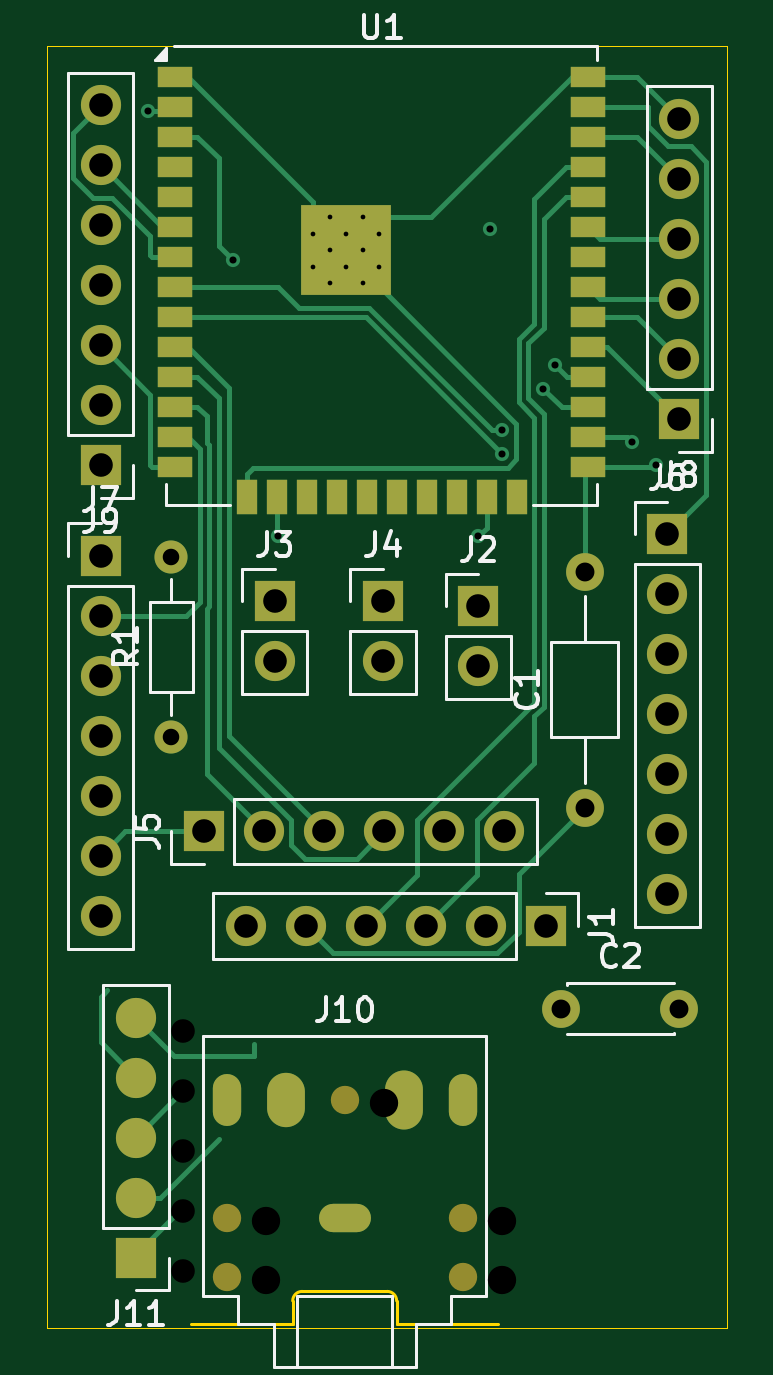
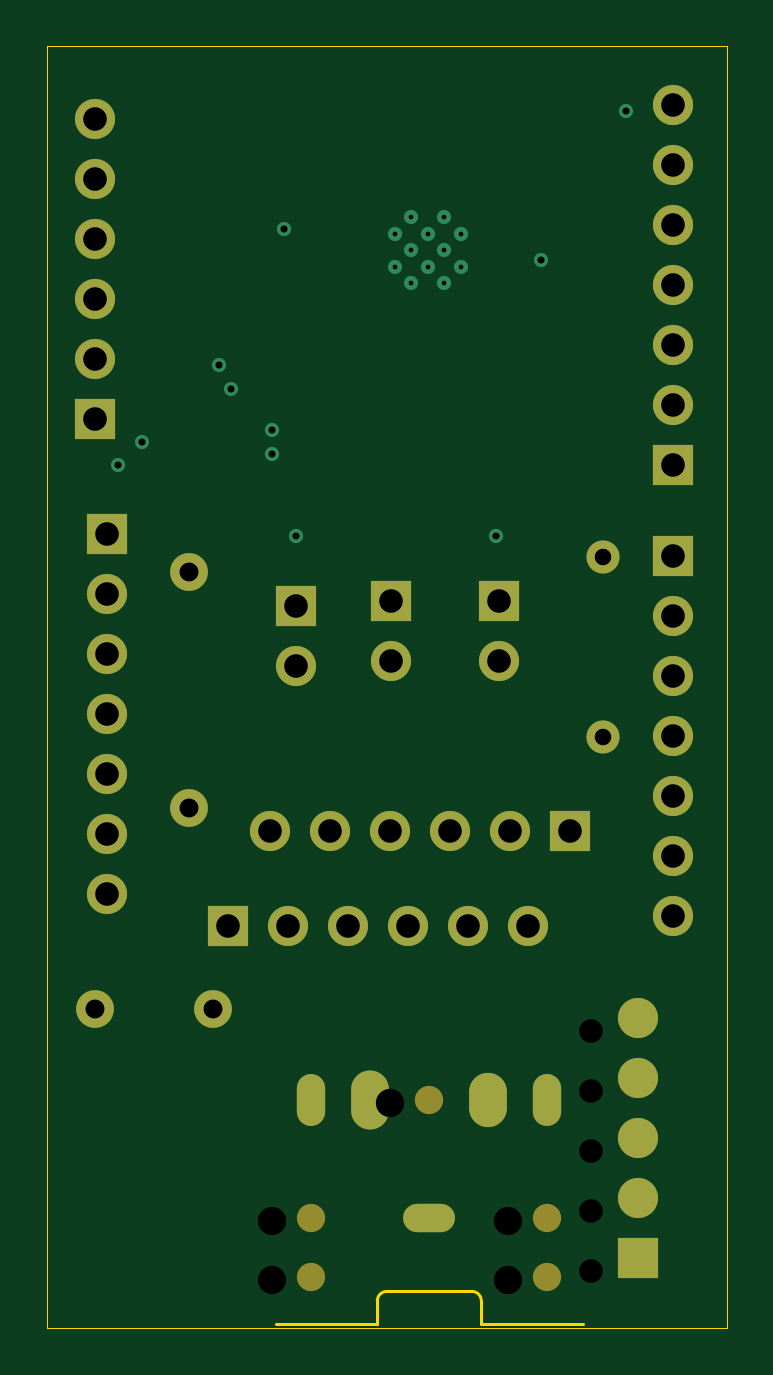
Circuit board: 13 layer files. Board 28.8 x 54.2 mm.
- bottom_copper: ESP_catphones-B_Cu.gbr (5941 bytes)
- bottom_mask: ESP_catphones-B_Mask.gbr (2641 bytes)
- paste: ESP_catphones-B_Paste.gbr (456 bytes)
- bottom_silk: ESP_catphones-B_Silkscreen.gbr (457 bytes)
- outline: ESP_catphones-Edge_Cuts.gbr (1187 bytes)
- top_copper: ESP_catphones-F_Cu.gbr (18729 bytes)
- top_mask: ESP_catphones-F_Mask.gbr (4020 bytes)
- paste: ESP_catphones-F_Paste.gbr (1705 bytes)
- top_silk: ESP_catphones-F_Silkscreen.gbr (19125 bytes)
- inner_copper: ESP_catphones-In1_Cu.gbr (7211 bytes)
- inner_copper: ESP_catphones-In2_Cu.gbr (7748 bytes)
- drill: ESP_catphones-NPTH.drl (393 bytes)
- drill: ESP_catphones-PTH.drl (1839 bytes)

=== bottom_copper: ESP_catphones-B_Cu.gbr (5941 bytes, source omitted) ===
=== bottom_mask: ESP_catphones-B_Mask.gbr ===
%TF.GenerationSoftware,KiCad,Pcbnew,9.0.7*%
%TF.CreationDate,2026-02-12T01:51:18+01:00*%
%TF.ProjectId,ESP_catphones,4553505f-6361-4747-9068-6f6e65732e6b,rev?*%
%TF.SameCoordinates,Original*%
%TF.FileFunction,Soldermask,Bot*%
%TF.FilePolarity,Negative*%
%FSLAX46Y46*%
G04 Gerber Fmt 4.6, Leading zero omitted, Abs format (unit mm)*
G04 Created by KiCad (PCBNEW 9.0.7) date 2026-02-12 01:51:18*
%MOMM*%
%LPD*%
G01*
G04 APERTURE LIST*
%ADD10O,1.600000X2.500000*%
%ADD11O,1.200000X2.200000*%
%ADD12O,2.200000X1.200000*%
%ADD13O,1.600000X2.300000*%
%ADD14C,1.200000*%
%ADD15C,1.700000*%
%ADD16R,1.700000X1.700000*%
%ADD17C,1.600000*%
%ADD18C,1.400000*%
G04 APERTURE END LIST*
D10*
%TO.C,J10*%
X27835413Y-60369717D03*
D11*
X30335413Y-60369717D03*
D12*
X25335413Y-65369717D03*
D13*
X22835413Y-60369717D03*
D11*
X20335413Y-60369717D03*
D14*
X30335413Y-67869717D03*
X30335413Y-65369717D03*
X25335413Y-60369717D03*
X20335413Y-67869717D03*
X20335413Y-65369717D03*
%TD*%
D15*
%TO.C,J8*%
X39500000Y-18840000D03*
X39500000Y-21380000D03*
X39500000Y-23920000D03*
X39500000Y-26460000D03*
X39500000Y-29000000D03*
D16*
X39500000Y-31540000D03*
%TD*%
D15*
%TO.C,J7*%
X15000000Y-52580000D03*
X15000000Y-50040000D03*
X15000000Y-47500000D03*
X15000000Y-44960000D03*
X15000000Y-42420000D03*
X15000000Y-39880000D03*
D16*
X15000000Y-37340000D03*
%TD*%
%TO.C,J2*%
X31000000Y-39460000D03*
D15*
X31000000Y-42000000D03*
%TD*%
D17*
%TO.C,C1*%
X35500000Y-48000000D03*
X35500000Y-38000000D03*
%TD*%
D16*
%TO.C,J4*%
X26960000Y-39250000D03*
D15*
X26960000Y-41790000D03*
%TD*%
D16*
%TO.C,J6*%
X39000000Y-36420000D03*
D15*
X39000000Y-38960000D03*
X39000000Y-41500000D03*
X39000000Y-44040000D03*
X39000000Y-46580000D03*
X39000000Y-49120000D03*
X39000000Y-51660000D03*
%TD*%
D16*
%TO.C,J5*%
X19380000Y-49000000D03*
D15*
X21920000Y-49000000D03*
X24460000Y-49000000D03*
X27000000Y-49000000D03*
X29540000Y-49000000D03*
X32080000Y-49000000D03*
%TD*%
D18*
%TO.C,R1*%
X18000000Y-45000000D03*
X18000000Y-37380000D03*
%TD*%
D16*
%TO.C,J3*%
X22370000Y-39250000D03*
D15*
X22370000Y-41790000D03*
%TD*%
D16*
%TO.C,J9*%
X15000000Y-33500000D03*
D15*
X15000000Y-30960000D03*
X15000000Y-28420000D03*
X15000000Y-25880000D03*
X15000000Y-23340000D03*
X15000000Y-20800000D03*
X15000000Y-18260000D03*
%TD*%
D16*
%TO.C,J1*%
X33850000Y-53000000D03*
D15*
X31310000Y-53000000D03*
X28770000Y-53000000D03*
X26230000Y-53000000D03*
X23690000Y-53000000D03*
X21150000Y-53000000D03*
%TD*%
D17*
%TO.C,C2*%
X34500000Y-56500000D03*
X39500000Y-56500000D03*
%TD*%
D16*
%TO.C,J11*%
X16500000Y-67040000D03*
D15*
X16500000Y-64500000D03*
X16500000Y-61960000D03*
X16500000Y-59420000D03*
X16500000Y-56880000D03*
%TD*%
M02*

=== paste: ESP_catphones-B_Paste.gbr ===
%TF.GenerationSoftware,KiCad,Pcbnew,9.0.7*%
%TF.CreationDate,2026-02-12T01:51:18+01:00*%
%TF.ProjectId,ESP_catphones,4553505f-6361-4747-9068-6f6e65732e6b,rev?*%
%TF.SameCoordinates,Original*%
%TF.FileFunction,Paste,Bot*%
%TF.FilePolarity,Positive*%
%FSLAX46Y46*%
G04 Gerber Fmt 4.6, Leading zero omitted, Abs format (unit mm)*
G04 Created by KiCad (PCBNEW 9.0.7) date 2026-02-12 01:51:18*
%MOMM*%
%LPD*%
G01*
G04 APERTURE LIST*
G04 APERTURE END LIST*
M02*

=== bottom_silk: ESP_catphones-B_Silkscreen.gbr ===
%TF.GenerationSoftware,KiCad,Pcbnew,9.0.7*%
%TF.CreationDate,2026-02-12T01:51:18+01:00*%
%TF.ProjectId,ESP_catphones,4553505f-6361-4747-9068-6f6e65732e6b,rev?*%
%TF.SameCoordinates,Original*%
%TF.FileFunction,Legend,Bot*%
%TF.FilePolarity,Positive*%
%FSLAX46Y46*%
G04 Gerber Fmt 4.6, Leading zero omitted, Abs format (unit mm)*
G04 Created by KiCad (PCBNEW 9.0.7) date 2026-02-12 01:51:18*
%MOMM*%
%LPD*%
G01*
G04 APERTURE LIST*
G04 APERTURE END LIST*
M02*

=== outline: ESP_catphones-Edge_Cuts.gbr ===
%TF.GenerationSoftware,KiCad,Pcbnew,9.0.7*%
%TF.CreationDate,2026-02-12T01:51:18+01:00*%
%TF.ProjectId,ESP_catphones,4553505f-6361-4747-9068-6f6e65732e6b,rev?*%
%TF.SameCoordinates,Original*%
%TF.FileFunction,Profile,NP*%
%FSLAX46Y46*%
G04 Gerber Fmt 4.6, Leading zero omitted, Abs format (unit mm)*
G04 Created by KiCad (PCBNEW 9.0.7) date 2026-02-12 01:51:18*
%MOMM*%
%LPD*%
G01*
G04 APERTURE LIST*
%TA.AperFunction,Profile*%
%ADD10C,0.050000*%
%TD*%
%TA.AperFunction,Profile*%
%ADD11C,0.120000*%
%TD*%
G04 APERTURE END LIST*
D10*
X41500000Y-70000000D02*
X12750000Y-70000000D01*
X12750000Y-15750000D01*
X41500000Y-15750000D01*
X41500000Y-70000000D01*
X12750000Y-15750000D02*
X41500000Y-15750000D01*
X41500000Y-70000000D01*
X12750000Y-70000000D01*
X12750000Y-15750000D01*
D11*
%TO.C,J10*%
X27135413Y-68469717D02*
G75*
G02*
X27535413Y-68869717I0J-400000D01*
G01*
X23135413Y-68869717D02*
G75*
G02*
X23535413Y-68469717I400002J-2D01*
G01*
X27535413Y-69869717D02*
X31835413Y-69869717D01*
X27535413Y-68869717D02*
X27535413Y-69869717D01*
X27135413Y-68469717D02*
X23535413Y-68469717D01*
X23135413Y-69869717D02*
X18835413Y-69869717D01*
X23135413Y-68869717D02*
X23135413Y-69869717D01*
%TD*%
M02*

=== top_copper: ESP_catphones-F_Cu.gbr (18729 bytes, source omitted) ===
=== top_mask: ESP_catphones-F_Mask.gbr ===
%TF.GenerationSoftware,KiCad,Pcbnew,9.0.7*%
%TF.CreationDate,2026-02-12T01:51:18+01:00*%
%TF.ProjectId,ESP_catphones,4553505f-6361-4747-9068-6f6e65732e6b,rev?*%
%TF.SameCoordinates,Original*%
%TF.FileFunction,Soldermask,Top*%
%TF.FilePolarity,Negative*%
%FSLAX46Y46*%
G04 Gerber Fmt 4.6, Leading zero omitted, Abs format (unit mm)*
G04 Created by KiCad (PCBNEW 9.0.7) date 2026-02-12 01:51:18*
%MOMM*%
%LPD*%
G01*
G04 APERTURE LIST*
%ADD10O,1.600000X2.500000*%
%ADD11O,1.200000X2.200000*%
%ADD12O,2.200000X1.200000*%
%ADD13O,1.600000X2.300000*%
%ADD14C,1.200000*%
%ADD15C,1.700000*%
%ADD16R,1.700000X1.700000*%
%ADD17C,0.600000*%
%ADD18R,3.800000X3.800000*%
%ADD19R,1.500000X0.900000*%
%ADD20R,0.900000X1.500000*%
%ADD21C,1.600000*%
%ADD22C,1.400000*%
G04 APERTURE END LIST*
D10*
%TO.C,J10*%
X27835413Y-60369717D03*
D11*
X30335413Y-60369717D03*
D12*
X25335413Y-65369717D03*
D13*
X22835413Y-60369717D03*
D11*
X20335413Y-60369717D03*
D14*
X30335413Y-67869717D03*
X30335413Y-65369717D03*
X25335413Y-60369717D03*
X20335413Y-67869717D03*
X20335413Y-65369717D03*
%TD*%
D15*
%TO.C,J8*%
X39500000Y-18840000D03*
X39500000Y-21380000D03*
X39500000Y-23920000D03*
X39500000Y-26460000D03*
X39500000Y-29000000D03*
D16*
X39500000Y-31540000D03*
%TD*%
D15*
%TO.C,J7*%
X15000000Y-52580000D03*
X15000000Y-50040000D03*
X15000000Y-47500000D03*
X15000000Y-44960000D03*
X15000000Y-42420000D03*
X15000000Y-39880000D03*
D16*
X15000000Y-37340000D03*
%TD*%
D17*
%TO.C,U1*%
X26800000Y-25100000D03*
X26800000Y-23700000D03*
X26100000Y-25800000D03*
X26100000Y-24400000D03*
X26100000Y-23000000D03*
X25400000Y-25100000D03*
D18*
X25400000Y-24400000D03*
D17*
X25400000Y-23700000D03*
X24700000Y-25800000D03*
X24700000Y-24400000D03*
X24700000Y-23000000D03*
X24000000Y-25100000D03*
X24000000Y-23700000D03*
D19*
X35650000Y-17060000D03*
X35650000Y-18330000D03*
X35650000Y-19600000D03*
X35650000Y-20870000D03*
X35650000Y-22140000D03*
X35650000Y-23410000D03*
X35650000Y-24680000D03*
X35650000Y-25950000D03*
X35650000Y-27220000D03*
X35650000Y-28490000D03*
X35650000Y-29760000D03*
X35650000Y-31030000D03*
X35650000Y-32300000D03*
X35650000Y-33570000D03*
D20*
X32615000Y-34820000D03*
X31345000Y-34820000D03*
X30075000Y-34820000D03*
X28805000Y-34820000D03*
X27535000Y-34820000D03*
X26265000Y-34820000D03*
X24995000Y-34820000D03*
X23725000Y-34820000D03*
X22455000Y-34820000D03*
X21185000Y-34820000D03*
D19*
X18150000Y-33570000D03*
X18150000Y-32300000D03*
X18150000Y-31030000D03*
X18150000Y-29760000D03*
X18150000Y-28490000D03*
X18150000Y-27220000D03*
X18150000Y-25950000D03*
X18150000Y-24680000D03*
X18150000Y-23410000D03*
X18150000Y-22140000D03*
X18150000Y-20870000D03*
X18150000Y-19600000D03*
X18150000Y-18330000D03*
X18150000Y-17060000D03*
%TD*%
D16*
%TO.C,J2*%
X31000000Y-39460000D03*
D15*
X31000000Y-42000000D03*
%TD*%
D21*
%TO.C,C1*%
X35500000Y-48000000D03*
X35500000Y-38000000D03*
%TD*%
D16*
%TO.C,J4*%
X26960000Y-39250000D03*
D15*
X26960000Y-41790000D03*
%TD*%
D16*
%TO.C,J6*%
X39000000Y-36420000D03*
D15*
X39000000Y-38960000D03*
X39000000Y-41500000D03*
X39000000Y-44040000D03*
X39000000Y-46580000D03*
X39000000Y-49120000D03*
X39000000Y-51660000D03*
%TD*%
D16*
%TO.C,J5*%
X19380000Y-49000000D03*
D15*
X21920000Y-49000000D03*
X24460000Y-49000000D03*
X27000000Y-49000000D03*
X29540000Y-49000000D03*
X32080000Y-49000000D03*
%TD*%
D22*
%TO.C,R1*%
X18000000Y-45000000D03*
X18000000Y-37380000D03*
%TD*%
D16*
%TO.C,J3*%
X22370000Y-39250000D03*
D15*
X22370000Y-41790000D03*
%TD*%
D16*
%TO.C,J9*%
X15000000Y-33500000D03*
D15*
X15000000Y-30960000D03*
X15000000Y-28420000D03*
X15000000Y-25880000D03*
X15000000Y-23340000D03*
X15000000Y-20800000D03*
X15000000Y-18260000D03*
%TD*%
D16*
%TO.C,J1*%
X33850000Y-53000000D03*
D15*
X31310000Y-53000000D03*
X28770000Y-53000000D03*
X26230000Y-53000000D03*
X23690000Y-53000000D03*
X21150000Y-53000000D03*
%TD*%
D21*
%TO.C,C2*%
X34500000Y-56500000D03*
X39500000Y-56500000D03*
%TD*%
D16*
%TO.C,J11*%
X16500000Y-67040000D03*
D15*
X16500000Y-64500000D03*
X16500000Y-61960000D03*
X16500000Y-59420000D03*
X16500000Y-56880000D03*
%TD*%
M02*

=== paste: ESP_catphones-F_Paste.gbr ===
%TF.GenerationSoftware,KiCad,Pcbnew,9.0.7*%
%TF.CreationDate,2026-02-12T01:51:18+01:00*%
%TF.ProjectId,ESP_catphones,4553505f-6361-4747-9068-6f6e65732e6b,rev?*%
%TF.SameCoordinates,Original*%
%TF.FileFunction,Paste,Top*%
%TF.FilePolarity,Positive*%
%FSLAX46Y46*%
G04 Gerber Fmt 4.6, Leading zero omitted, Abs format (unit mm)*
G04 Created by KiCad (PCBNEW 9.0.7) date 2026-02-12 01:51:18*
%MOMM*%
%LPD*%
G01*
G04 APERTURE LIST*
%ADD10R,0.900000X0.900000*%
%ADD11R,1.500000X0.900000*%
%ADD12R,0.900000X1.500000*%
G04 APERTURE END LIST*
D10*
%TO.C,U1*%
X26800000Y-25800000D03*
X26800000Y-24400000D03*
X26800000Y-23000000D03*
X25400000Y-25800000D03*
X25400000Y-24400000D03*
X25400000Y-23000000D03*
X24000000Y-25800000D03*
X24000000Y-24400000D03*
X24000000Y-23000000D03*
D11*
X35650000Y-17060000D03*
X35650000Y-18330000D03*
X35650000Y-19600000D03*
X35650000Y-20870000D03*
X35650000Y-22140000D03*
X35650000Y-23410000D03*
X35650000Y-24680000D03*
X35650000Y-25950000D03*
X35650000Y-27220000D03*
X35650000Y-28490000D03*
X35650000Y-29760000D03*
X35650000Y-31030000D03*
X35650000Y-32300000D03*
X35650000Y-33570000D03*
D12*
X32615000Y-34820000D03*
X31345000Y-34820000D03*
X30075000Y-34820000D03*
X28805000Y-34820000D03*
X27535000Y-34820000D03*
X26265000Y-34820000D03*
X24995000Y-34820000D03*
X23725000Y-34820000D03*
X22455000Y-34820000D03*
X21185000Y-34820000D03*
D11*
X18150000Y-33570000D03*
X18150000Y-32300000D03*
X18150000Y-31030000D03*
X18150000Y-29760000D03*
X18150000Y-28490000D03*
X18150000Y-27220000D03*
X18150000Y-25950000D03*
X18150000Y-24680000D03*
X18150000Y-23410000D03*
X18150000Y-22140000D03*
X18150000Y-20870000D03*
X18150000Y-19600000D03*
X18150000Y-18330000D03*
X18150000Y-17060000D03*
%TD*%
M02*

=== top_silk: ESP_catphones-F_Silkscreen.gbr (19125 bytes, source omitted) ===
=== inner_copper: ESP_catphones-In1_Cu.gbr (7211 bytes, source omitted) ===
=== inner_copper: ESP_catphones-In2_Cu.gbr (7748 bytes, source omitted) ===
=== drill: ESP_catphones-NPTH.drl ===
M48
; DRILL file {KiCad 9.0.7} date 2026-02-12T17:09:30+0100
; FORMAT={-:-/ absolute / metric / decimal}
; #@! TF.CreationDate,2026-02-12T17:09:30+01:00
; #@! TF.GenerationSoftware,Kicad,Pcbnew,9.0.7
; #@! TF.FileFunction,NonPlated,1,4,NPTH
FMAT,2
METRIC
; #@! TA.AperFunction,NonPlated,NPTH,ComponentDrill
T1C1.200
%
G90
G05
T1
X22.0Y-65.5
X22.0Y-68.0
X27.0Y-60.5
X32.0Y-65.5
X32.0Y-68.0
M30

=== drill: ESP_catphones-PTH.drl ===
M48
; DRILL file {KiCad 9.0.7} date 2026-02-12T17:09:30+0100
; FORMAT={-:-/ absolute / metric / decimal}
; #@! TF.CreationDate,2026-02-12T17:09:30+01:00
; #@! TF.GenerationSoftware,Kicad,Pcbnew,9.0.7
; #@! TF.FileFunction,Plated,1,4,PTH
FMAT,2
METRIC
; #@! TA.AperFunction,Plated,PTH,ComponentDrill
T1C0.200
; #@! TA.AperFunction,Plated,PTH,ViaDrill
T2C0.300
; #@! TA.AperFunction,Plated,PTH,ComponentDrill
T3C0.400
; #@! TA.AperFunction,Plated,PTH,ComponentDrill
T4C0.700
; #@! TA.AperFunction,Plated,PTH,ComponentDrill
T5C0.800
; #@! TA.AperFunction,Plated,PTH,ComponentDrill
T6C1.000
%
G90
G05
T1
X24.0Y-23.7
X24.0Y-25.1
X24.7Y-23.0
X24.7Y-24.4
X24.7Y-25.8
X25.4Y-23.7
X25.4Y-25.1
X26.1Y-23.0
X26.1Y-24.4
X26.1Y-25.8
X26.8Y-23.7
X26.8Y-25.1
T2
X17.0Y-18.5
X20.612Y-24.807
X22.5Y-36.5
X31.0Y-36.5
X31.5Y-23.5
X32.0Y-32.0
X32.0Y-33.0
X33.75Y-30.25
X34.25Y-29.25
X37.5Y-32.5
X38.5Y-33.5
T4
X18.0Y-37.38
X18.0Y-45.0
T5
X34.5Y-56.5
X35.5Y-38.0
X35.5Y-48.0
X39.5Y-56.5
T6
X15.0Y-18.26
X15.0Y-20.8
X15.0Y-23.34
X15.0Y-25.88
X15.0Y-28.42
X15.0Y-30.96
X15.0Y-33.5
X15.0Y-37.34
X15.0Y-39.88
X15.0Y-42.42
X15.0Y-44.96
X15.0Y-47.5
X15.0Y-50.04
X15.0Y-52.58
X18.5Y-57.46
X18.5Y-60.0
X18.5Y-62.54
X18.5Y-65.08
X18.5Y-67.62
X19.38Y-49.0
X21.15Y-53.0
X21.92Y-49.0
X22.37Y-39.25
X22.37Y-41.79
X23.69Y-53.0
X24.46Y-49.0
X26.23Y-53.0
X26.96Y-39.25
X26.96Y-41.79
X27.0Y-49.0
X28.77Y-53.0
X29.54Y-49.0
X31.0Y-39.46
X31.0Y-42.0
X31.31Y-53.0
X32.08Y-49.0
X33.85Y-53.0
X39.0Y-36.42
X39.0Y-38.96
X39.0Y-41.5
X39.0Y-44.04
X39.0Y-46.58
X39.0Y-49.12
X39.0Y-51.66
X39.5Y-18.84
X39.5Y-21.38
X39.5Y-23.92
X39.5Y-26.46
X39.5Y-29.0
X39.5Y-31.54
T3
G00X22.0Y-60.0
M15
G01X22.0Y-61.0
M16
G05
G00X26.5Y-65.5
M15
G01X27.5Y-65.5
M16
G05
G00X32.0Y-61.0
M15
G01X32.0Y-60.0
M16
G05
T5
G00X24.5Y-60.15
M15
G01X24.5Y-60.85
M16
G05
G00X29.5Y-60.85
M15
G01X29.5Y-60.15
M16
G05
M30

